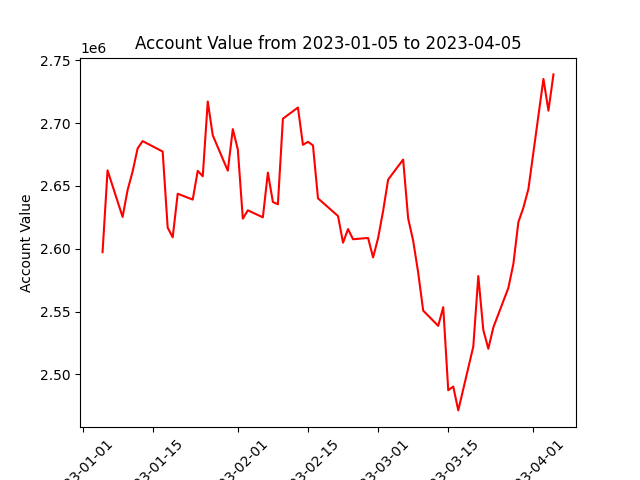

The file beside this chart, header and first rows:
datadate, account_value
20230105, 2597252
20230106, 2662363
20230109, 2625340
20230110, 2646753
20230111, 2661456
20230112, 2679867
20230113, 2685703
20230117, 2677383
20230118, 2616792
20230119, 2609101
20230120, 2643797
20230123, 2639126
20230124, 2662033
20230125, 2657684
20230126, 2717241
20230127, 2690279
20230130, 2662148
20230131, 2695230
20230201, 2679018
20230202, 2623946
20230203, 2630571
20230206, 2625011
20230207, 2660601
20230208, 2637222
20230209, 2635382
20230210, 2703544
20230213, 2712424
20230214, 2682732
20230215, 2685137
20230216, 2682306
20230217, 2640140
20230221, 2626029
20230222, 2604832
20230223, 2615639
20230224, 2607571
20230227, 2608573
20230228, 2593087
20230301, 2608522
20230302, 2630070
20230303, 2655030
20230306, 2671021
20230307, 2624119
20230308, 2606366
20230309, 2581005
20230310, 2550718
20230313, 2538609
20230314, 2553498
20230315, 2487331
20230316, 2490278
20230317, 2471295
20230320, 2522154
20230321, 2578249
20230322, 2535290
20230323, 2520401
20230324, 2537359
20230327, 2568830
20230328, 2587923
20230329, 2621222
20230330, 2632715
20230331, 2647569
... 3 more rows
